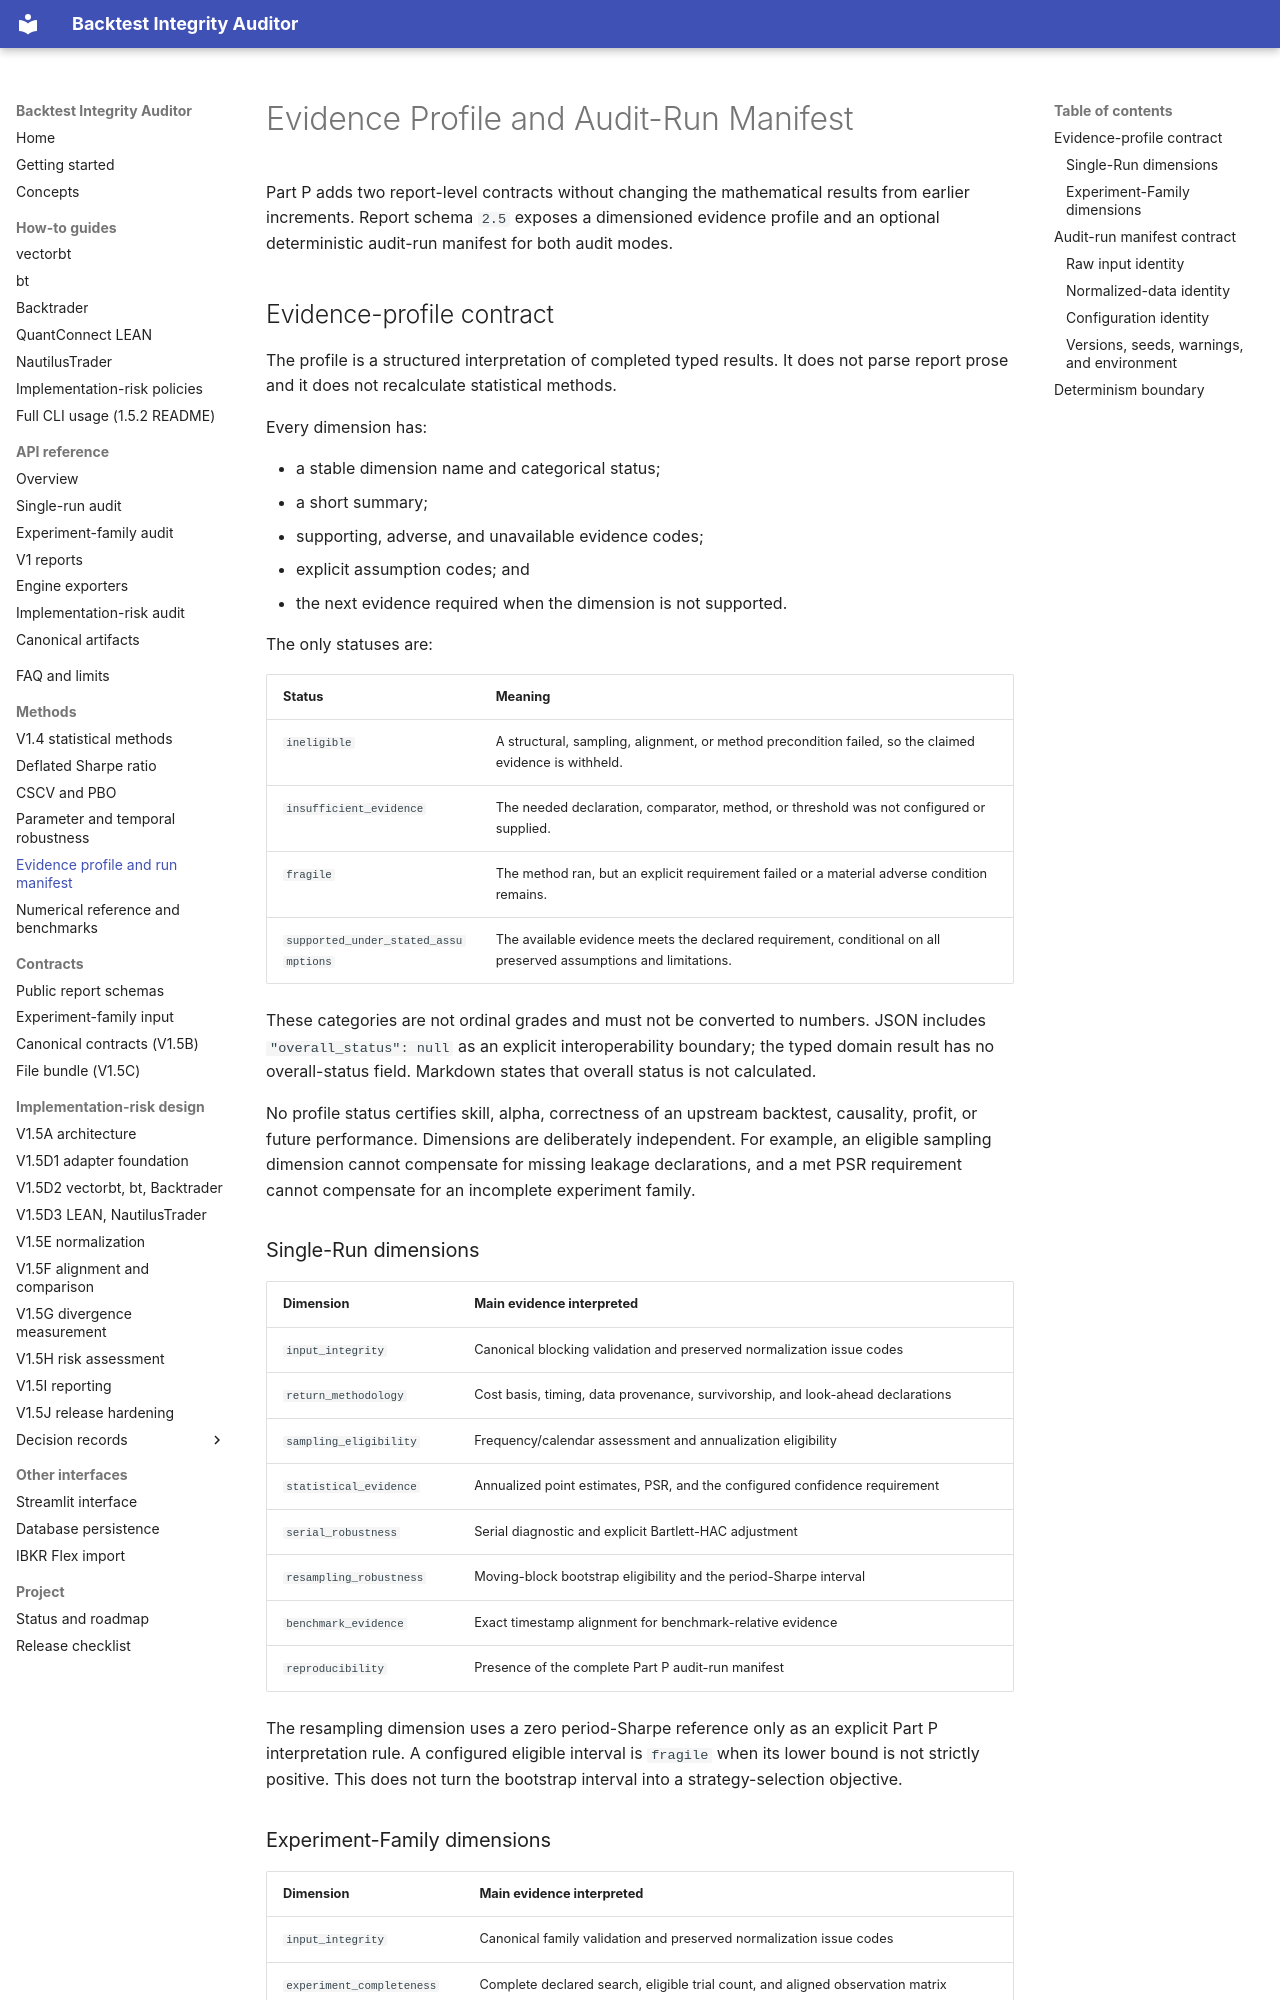

repository: krstesimeonov/backtest-integrity-auditor · page: EVIDENCE_PROFILE_AND_RUN_MANIFEST/index.html · generator: mkdocs

# Evidence Profile and Audit-Run Manifest

Part P adds two report-level contracts without changing the mathematical
results from earlier increments. Report schema `2.5` exposes a dimensioned
evidence profile and an optional deterministic audit-run manifest for both
audit modes.

## Evidence-profile contract

The profile is a structured interpretation of completed typed results. It does
not parse report prose and it does not recalculate statistical methods.

Every dimension has:

- a stable dimension name and categorical status;
- a short summary;
- supporting, adverse, and unavailable evidence codes;
- explicit assumption codes; and
- the next evidence required when the dimension is not supported.

The only statuses are:

| Status | Meaning |
|---|---|
| `ineligible` | A structural, sampling, alignment, or method precondition failed, so the claimed evidence is withheld. |
| `insufficient_evidence` | The needed declaration, comparator, method, or threshold was not configured or supplied. |
| `fragile` | The method ran, but an explicit requirement failed or a material adverse condition remains. |
| `supported_under_stated_assumptions` | The available evidence meets the declared requirement, conditional on all preserved assumptions and limitations. |

These categories are not ordinal grades and must not be converted to numbers.
JSON includes `"overall_status": null` as an explicit interoperability
boundary; the typed domain result has no overall-status field. Markdown states
that overall status is not calculated.

No profile status certifies skill, alpha, correctness of an upstream backtest,
causality, profit, or future performance. Dimensions are deliberately
independent. For example, an eligible sampling dimension cannot compensate for
missing leakage declarations, and a met PSR requirement cannot compensate for
an incomplete experiment family.

### Single-Run dimensions

| Dimension | Main evidence interpreted |
|---|---|
| `input_integrity` | Canonical blocking validation and preserved normalization issue codes |
| `return_methodology` | Cost basis, timing, data provenance, survivorship, and look-ahead declarations |
| `sampling_eligibility` | Frequency/calendar assessment and annualization eligibility |
| `statistical_evidence` | Annualized point estimates, PSR, and the configured confidence requirement |
| `serial_robustness` | Serial diagnostic and explicit Bartlett-HAC adjustment |
| `resampling_robustness` | Moving-block bootstrap eligibility and the period-Sharpe interval |
| `benchmark_evidence` | Exact timestamp alignment for benchmark-relative evidence |
| `reproducibility` | Presence of the complete Part P audit-run manifest |

The resampling dimension uses a zero period-Sharpe reference only as an
explicit Part P interpretation rule. A configured eligible interval is
`fragile` when its lower bound is not strictly positive. This does not turn the
bootstrap interval into a strategy-selection objective.
